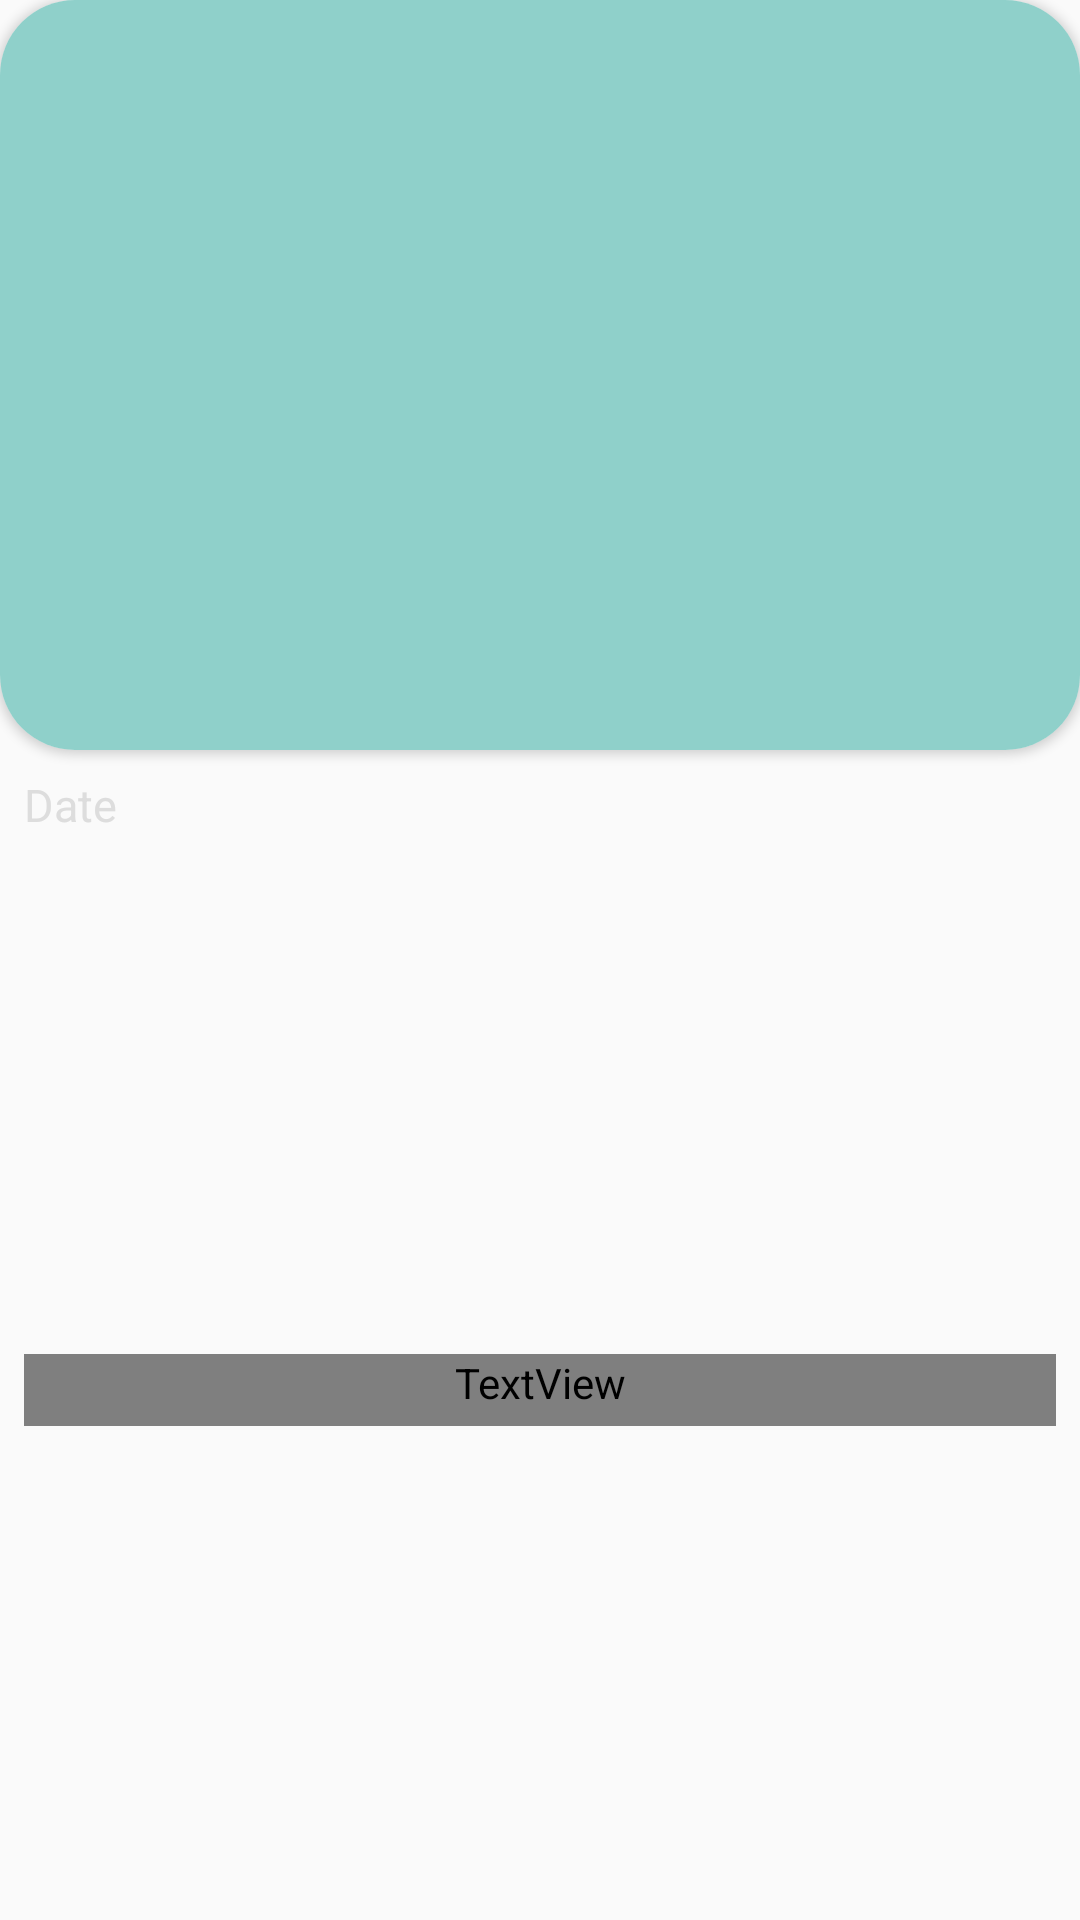

Android layout source for this screen:
<!-- AndroidManifest.xml: application theme AppTheme -->
<!-- res/layout/listitems.xml -->
<?xml version="1.0" encoding="utf-8"?>
<androidx.constraintlayout.widget.ConstraintLayout xmlns:android="http://schemas.android.com/apk/res/android"
    xmlns:app="http://schemas.android.com/apk/res-auto"
    android:layout_width="match_parent"
    android:layout_height="wrap_content"
    android:layout_marginLeft="16dp"
    android:layout_marginTop="16dp"
    android:elevation="10dp"
    android:layout_marginRight="16dp"
    android:background="?attr/selectableItemBackground">

    <androidx.cardview.widget.CardView
        android:id="@+id/MaincardView"
        android:layout_width="0dp"
        android:layout_height="250dp"
        app:cardCornerRadius="25dp"
        app:layout_constraintEnd_toEndOf="parent"
        app:layout_constraintStart_toStartOf="parent"
        app:layout_constraintTop_toTopOf="parent">

        <ImageView
            android:id="@+id/imageViewThumbnail"
            android:layout_width="match_parent"
            android:layout_height="match_parent"
            android:background="#8FD0CA"
            android:contentDescription="ThumbImage"
            android:scaleType="fitXY" />

    </androidx.cardview.widget.CardView>

    <TextView
        android:id="@+id/textViewTitle"
        android:layout_width="0dp"
        android:layout_height="wrap_content"
        android:layout_gravity="bottom"
        android:layout_marginStart="8dp"
        android:layout_marginTop="16dp"
        android:layout_marginEnd="8dp"
        android:layout_marginBottom="8dp"
        android:fontFamily="@font/rubik"
        android:paddingBottom="5dp"
        android:text="TITLE"
        android:textColor="@color/textColorDark"
        android:textSize="16sp"
        android:textStyle="bold"
        app:layout_constraintBottom_toBottomOf="parent"
        app:layout_constraintEnd_toEndOf="@id/MaincardView"
        app:layout_constraintStart_toStartOf="@id/MaincardView"
        app:layout_constraintTop_toBottomOf="@id/textViewPublishedDate" />

    <TextView
        android:id="@+id/textViewPublishedDate"
        android:layout_width="0dp"
        android:layout_height="wrap_content"
        android:layout_gravity="bottom"
        android:layout_marginStart="8dp"
        android:layout_marginTop="8dp"
        android:layout_marginEnd="8dp"
        android:layout_marginBottom="8dp"
        android:text="Date"
        android:textColor="@color/textColorDark"
        android:textSize="15sp"
        app:layout_constraintBottom_toBottomOf="parent"
        app:layout_constraintEnd_toEndOf="parent"
        app:layout_constraintHorizontal_bias="0.0"
        app:layout_constraintStart_toStartOf="parent"
        app:layout_constraintTop_toBottomOf="@id/MaincardView"
        app:layout_constraintVertical_bias="0.0" />
</androidx.constraintlayout.widget.ConstraintLayout>
<!-- resources referenced by this layout -->
<resources>
  <color name="textColorDark">#dddddd</color>
  <style name="AppTheme" parent="Theme.AppCompat.Light.NoActionBar">
          <item name="colorPrimary">@color/colorPrimary</item>
          <item name="colorPrimaryDark">@color/colorPrimary</item>
          <item name="colorAccent">@color/colorAccent</item>
      </style>
  <color name="colorPrimary">#222831</color>
  <color name="colorAccent">#FFEB3B</color>
</resources>
